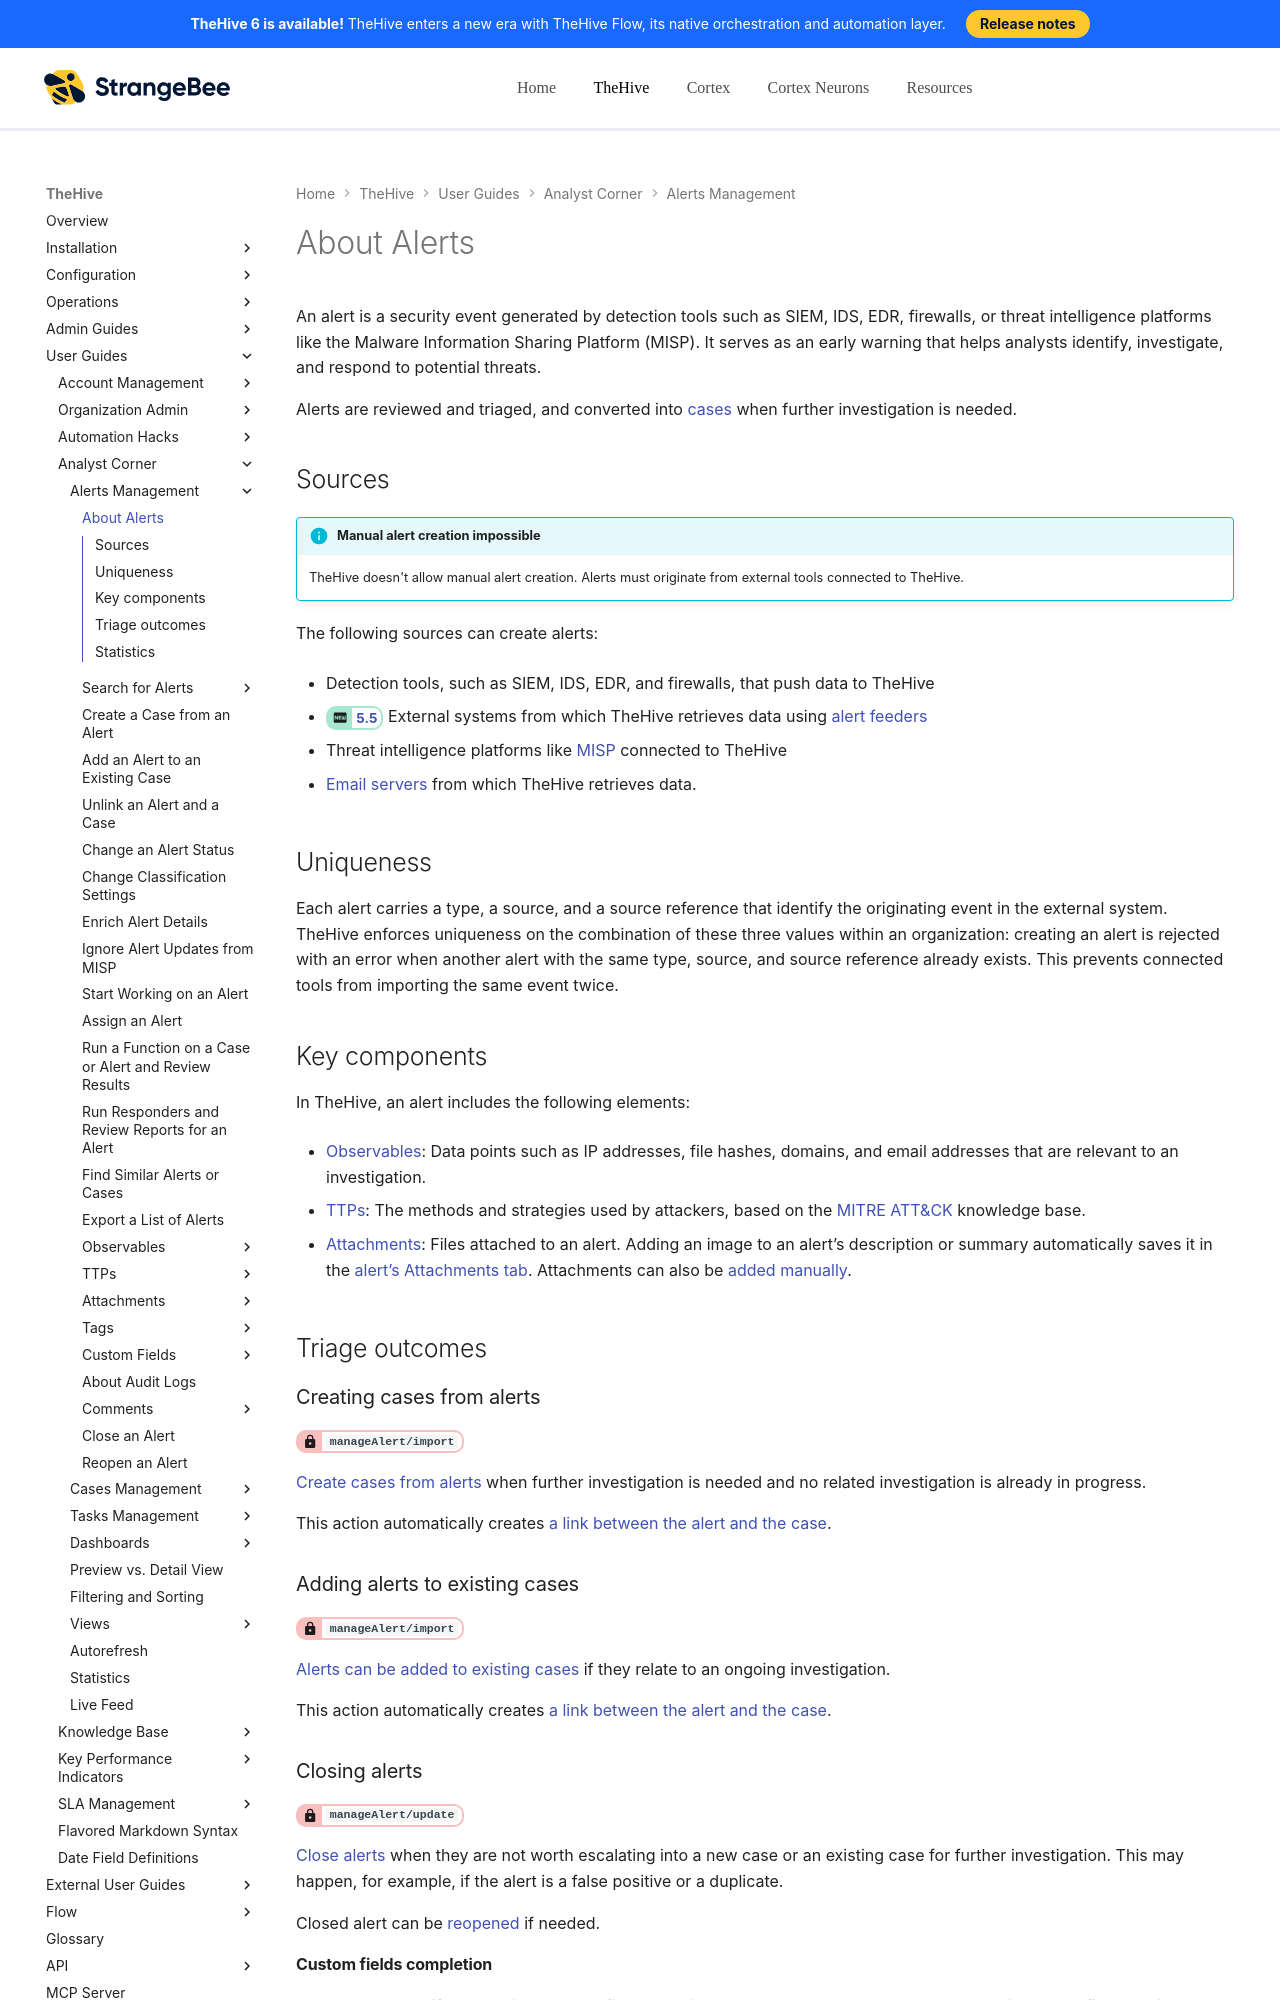

repository: StrangeBeeCorp/docs · page: thehive/user-guides/analyst-corner/alerts/about-alerts/index.html · generator: mkdocs

# About Alerts

An alert is a security event generated by detection tools such as SIEM, IDS, EDR, firewalls, or threat intelligence platforms like the Malware Information Sharing Platform (MISP). It serves as an early warning that helps analysts identify, investigate, and respond to potential threats.

Alerts are reviewed and triaged, and converted into [cases](../cases/about-cases.md) when further investigation is needed.

## Sources

!!! info "Manual alert creation impossible"
    TheHive doesn't allow manual alert creation. Alerts must originate from external tools connected to TheHive.

The following sources can create alerts:

* Detection tools, such as SIEM, IDS, EDR, and firewalls, that push data to TheHive

* <!-- md:version 5.5 --> External systems from which TheHive retrieves data using [alert feeders](../../../user-guides/organization/configure-organization/manage-feeders/about-feeders.md)

* Threat intelligence platforms like [MISP](../../../administration/misp-integration/about-misp-integration.md) connected to TheHive

* [Email servers](../../../administration/email-intake-connector/about-email-intake-connectors.md) from which TheHive retrieves data.

## Uniqueness

Each alert carries a type, a source, and a source reference that identify the originating event in the external system. TheHive enforces uniqueness on the combination of these three values within an organization: creating an alert is rejected with an error when another alert with the same type, source, and source reference already exists. This prevents connected tools from importing the same event twice.

## Key components

In TheHive, an alert includes the following elements:

* [Observables](../cases/observables/about-observables.md): Data points such as IP addresses, file hashes, domains, and email addresses that are relevant to an investigation.

* [TTPs](../cases/ttps/about-ttps.md): The methods and strategies used by attackers, based on the [MITRE ATT&CK](https://attack.mitre.org/){target=_blank} knowledge base.

* [Attachments](../cases/attachments/about-attachments.md): Files attached to an alert. Adding an image to an alert’s description or summary automatically saves it in the [alert’s Attachments tab](../cases/attachments/about-attachments.md#alerts). Attachments can also be [added manually](../cases/attachments/add-an-attachment-case-alert.md).

## Triage outcomes
